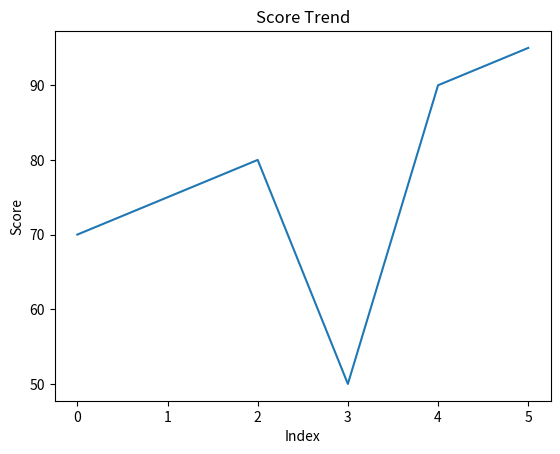

Python code for this plot:
import matplotlib.pyplot as plt

scores = [70, 75, 80, 50, 90, 95]

plt.plot(scores)
plt.title("Score Trend")
plt.xlabel("Index")
plt.ylabel("Score")
plt.show()